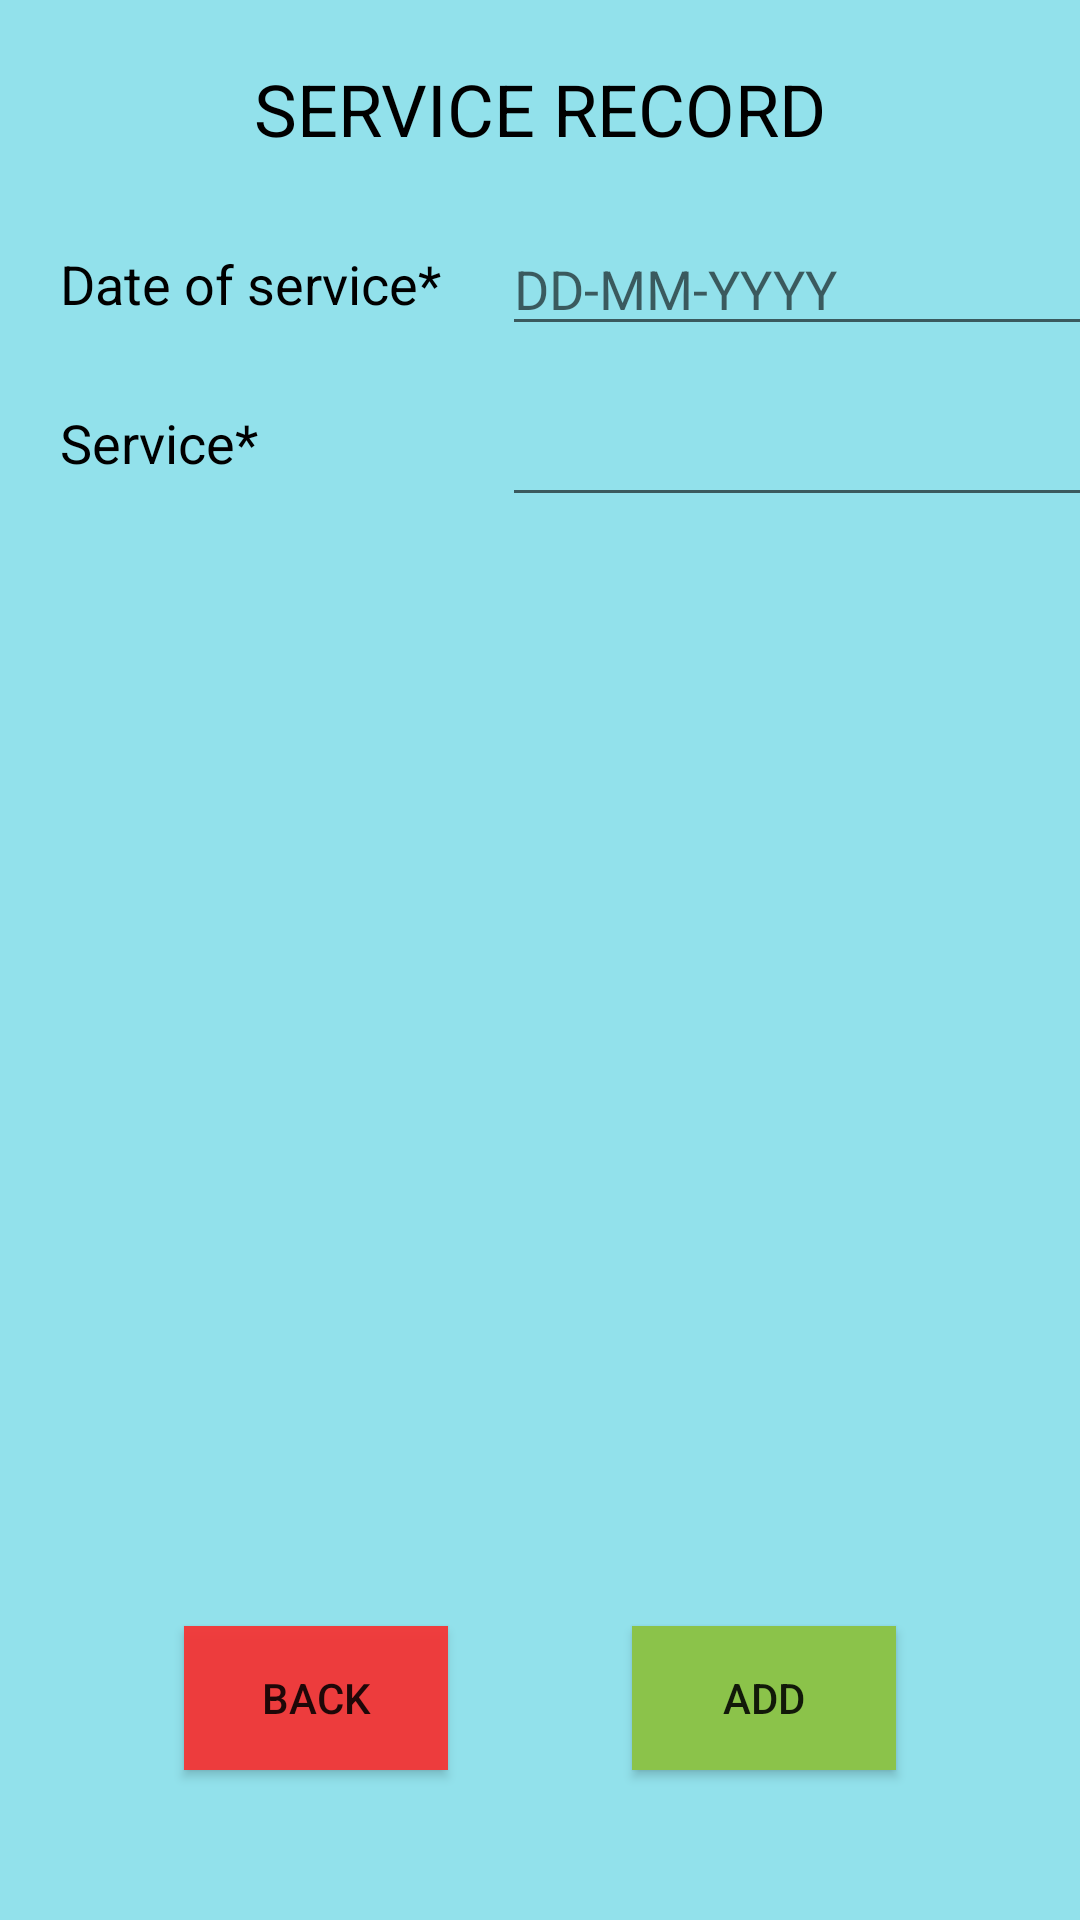

Here is an Android app screen rendered from its layout file. Give the layout XML and the strings, colors and styles it references.
<!-- AndroidManifest.xml: application theme Theme.Garage -->
<!-- res/layout/activity_service_record.xml -->
<?xml version="1.0" encoding="utf-8"?>
<androidx.constraintlayout.widget.ConstraintLayout xmlns:android="http://schemas.android.com/apk/res/android"
    xmlns:app="http://schemas.android.com/apk/res-auto"
    xmlns:tools="http://schemas.android.com/tools"
    android:layout_width="match_parent"
    android:layout_height="match_parent"
    android:background="#6B00BCD4"
    tools:context=".ServiceRecord">

    <TextView
        android:id="@+id/serviceRecord_textView"
        android:layout_width="wrap_content"
        android:layout_height="wrap_content"
        android:layout_marginTop="20dp"
        android:text="@string/service_recordup"
        android:textColor="#000000"
        android:textSize="24sp"
        app:layout_constraintEnd_toEndOf="parent"
        app:layout_constraintStart_toStartOf="parent"
        app:layout_constraintTop_toTopOf="parent" />

    <TextView
        android:id="@+id/DateofService_Textview"
        android:layout_width="wrap_content"
        android:layout_height="wrap_content"
        android:layout_marginStart="20dp"
        android:layout_marginLeft="20dp"
        android:layout_marginTop="30dp"
        android:text="@string/date_of_service"
        android:textColor="#000000"
        android:textSize="18sp"
        app:layout_constraintStart_toStartOf="parent"
        app:layout_constraintTop_toBottomOf="@+id/serviceRecord_textView" />

    <TextView
        android:id="@+id/service_textView"
        android:layout_width="wrap_content"
        android:layout_height="wrap_content"
        android:layout_marginStart="20dp"
        android:layout_marginLeft="20dp"
        android:layout_marginTop="20dp"
        android:text="@string/service"
        android:textColor="#000000"
        android:textSize="18sp"
        app:layout_constraintStart_toStartOf="parent"
        app:layout_constraintTop_toBottomOf="@+id/DateofService__editTextTextPersonName" />

    <EditText
        android:id="@+id/DateofService__editTextTextPersonName"
        android:layout_width="wrap_content"
        android:layout_height="wrap_content"
        android:layout_marginStart="20dp"
        android:layout_marginLeft="20dp"
        android:ems="10"
        android:hint="@string/dd_mm_yyyy"
        android:inputType="date"
        android:textColor="#000000"
        app:layout_constraintBottom_toBottomOf="@+id/DateofService_Textview"
        app:layout_constraintStart_toEndOf="@+id/DateofService_Textview"
        app:layout_constraintTop_toTopOf="@+id/DateofService_Textview" />

    <EditText
        android:id="@+id/service_editTextTextPersonName"
        android:layout_width="wrap_content"
        android:layout_height="wrap_content"
        android:ems="10"
        android:inputType="textPersonName"
        android:textColor="#000000"
        app:layout_constraintBottom_toBottomOf="@+id/service_textView"
        app:layout_constraintEnd_toEndOf="@+id/DateofService__editTextTextPersonName"
        app:layout_constraintStart_toStartOf="@+id/DateofService__editTextTextPersonName"
        app:layout_constraintTop_toTopOf="@+id/service_textView"
        app:layout_constraintVertical_bias="0.269" />

    <Button
        android:id="@+id/back_button"
        android:layout_width="wrap_content"
        android:layout_height="wrap_content"
        android:layout_marginBottom="50dp"
        android:background="#F2F43636"
        android:text="@string/back"
        app:layout_constraintBottom_toBottomOf="parent"
        app:layout_constraintEnd_toStartOf="@+id/add_buttonSR"
        app:layout_constraintHorizontal_bias="0.5"
        app:layout_constraintStart_toStartOf="parent" />

    <Button
        android:id="@+id/add_buttonSR"
        android:layout_width="wrap_content"
        android:layout_height="wrap_content"
        android:background="#8BC34A"
        android:text="@string/add"
        app:layout_constraintBottom_toBottomOf="@+id/back_button"
        app:layout_constraintEnd_toEndOf="parent"
        app:layout_constraintHorizontal_bias="0.5"
        app:layout_constraintStart_toEndOf="@+id/back_button"
        app:layout_constraintTop_toTopOf="@+id/back_button" />

</androidx.constraintlayout.widget.ConstraintLayout>
<!-- resources referenced by this layout -->
<resources>
  <string name="add">ADD</string>
  <string name="back">Back</string>
  <string name="date_of_service">Date of service*</string>
  <string name="dd_mm_yyyy" translatable="false">DD-MM-YYYY</string>
  <string name="service">Service*</string>
  <string name="service_recordup">SERVICE RECORD</string>
  <style name="Theme.Garage" parent="Theme.AppCompat.Light.NoActionBar">
          
          <item name="colorPrimary">@color/purple_500</item>
          <item name="colorPrimaryVariant">@color/purple_700</item>
          <item name="colorOnPrimary">@color/white</item>
          
          <item name="colorSecondary">@color/teal_200</item>
          <item name="colorSecondaryVariant">@color/teal_700</item>
          <item name="colorOnSecondary">@color/black</item>
          
          <item name="android:statusBarColor" tools:targetApi="l">?attr/colorPrimaryVariant</item>
          
      </style>
  <!-- not gathered from this repository: default colours our renderer supplied (Android Studio template values) -->
  <color name="purple_500">#FF6200EE</color>
  <color name="purple_700">#FF3700B3</color>
  <color name="teal_200">#FF03DAC5</color>
  <color name="teal_700">#FF018786</color>
  <color name="black">#FF000000</color>
  <color name="white">#FFFFFFFF</color>
</resources>
